Run: headless pygame with SDL's dummy video driver; simulated clock (each Clock.tick advances the game by its frame time, no real sleeping); random seed 0; keys injected as events and as key.get_pressed() state; no mouse input.
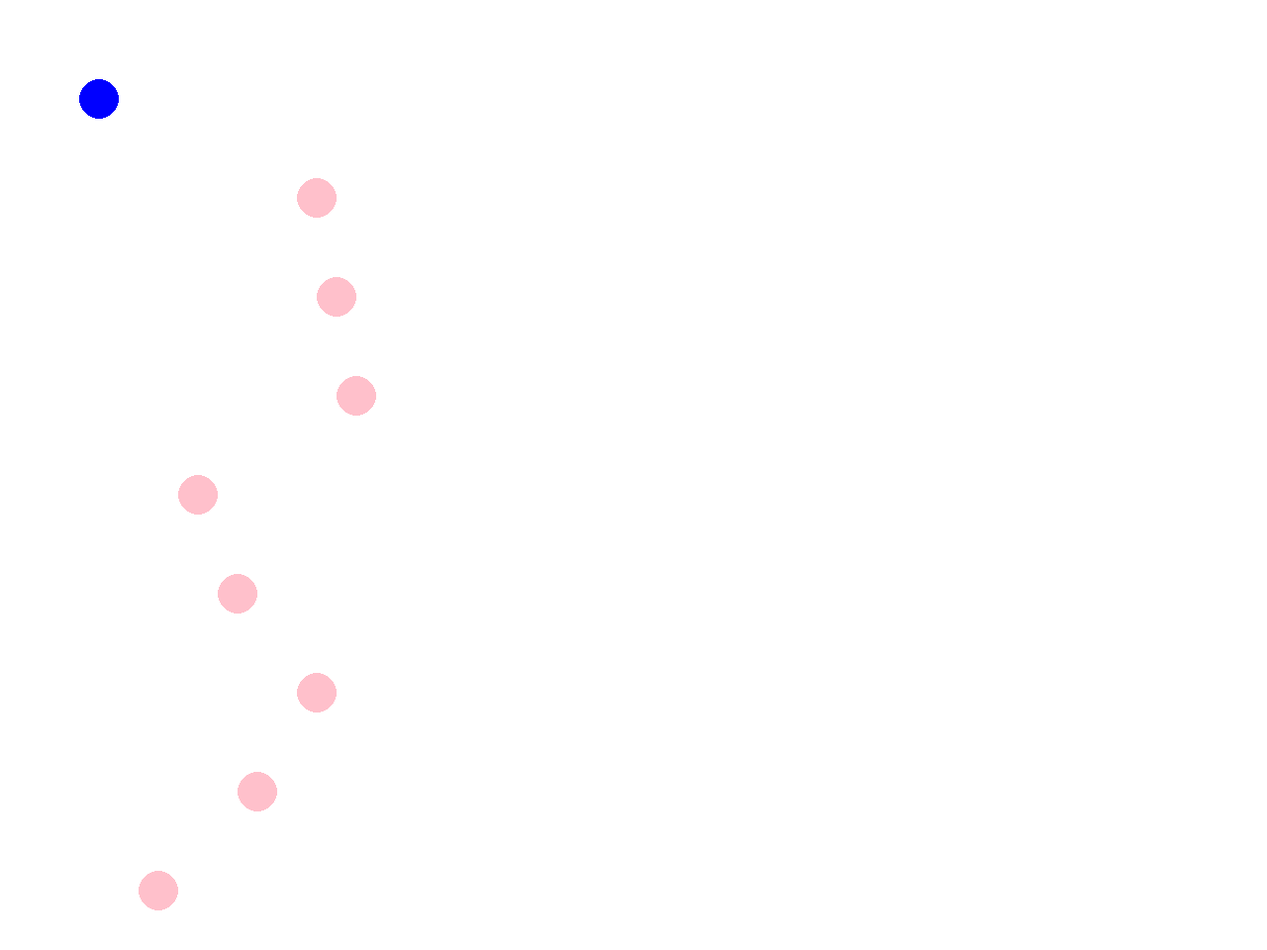
Frame 1 of 4 · flips 1–60 · no input
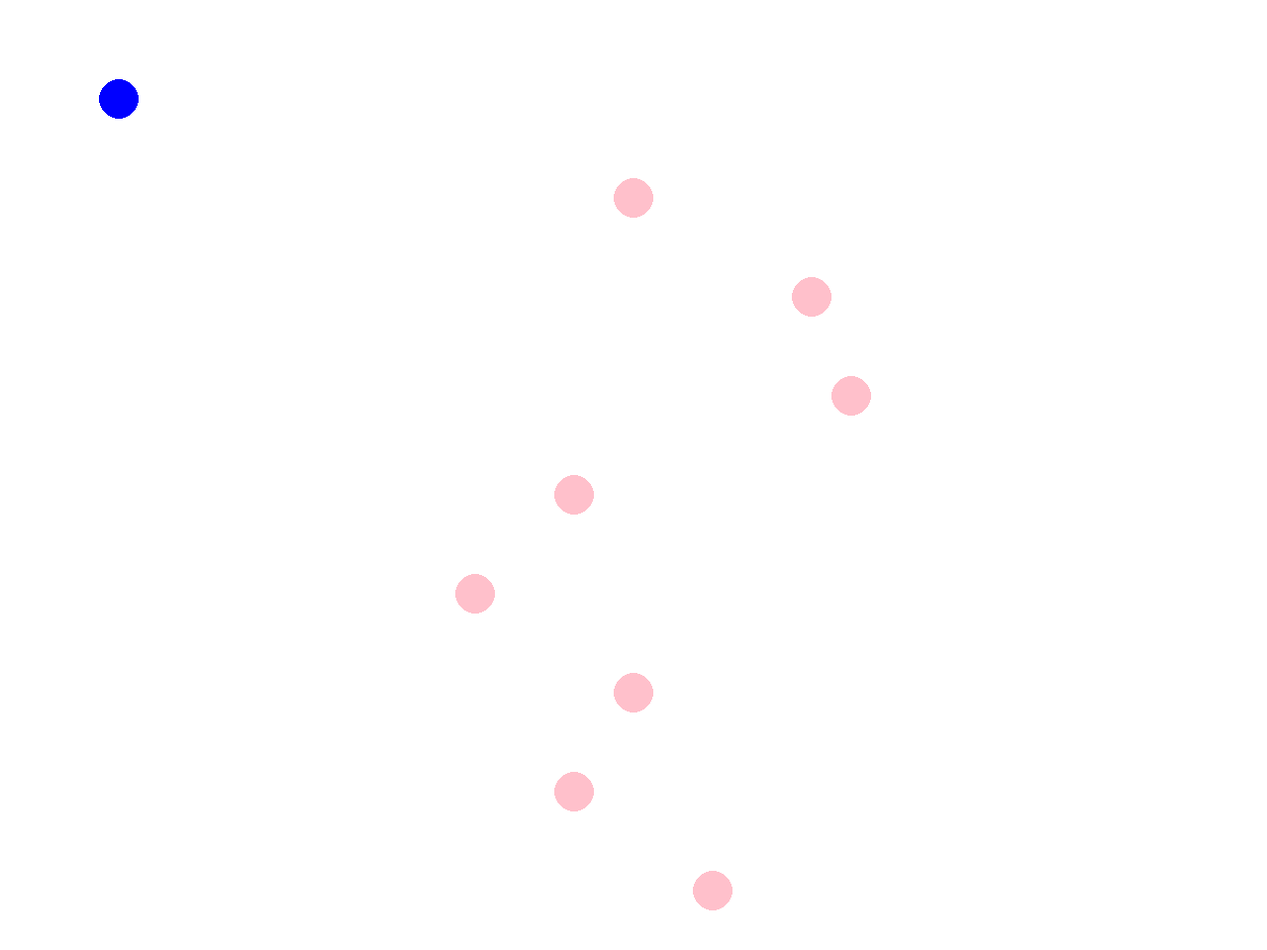
Frame 2 of 4 · flips 61–180 · tapped SPACE, RETURN · held RIGHT (→), D
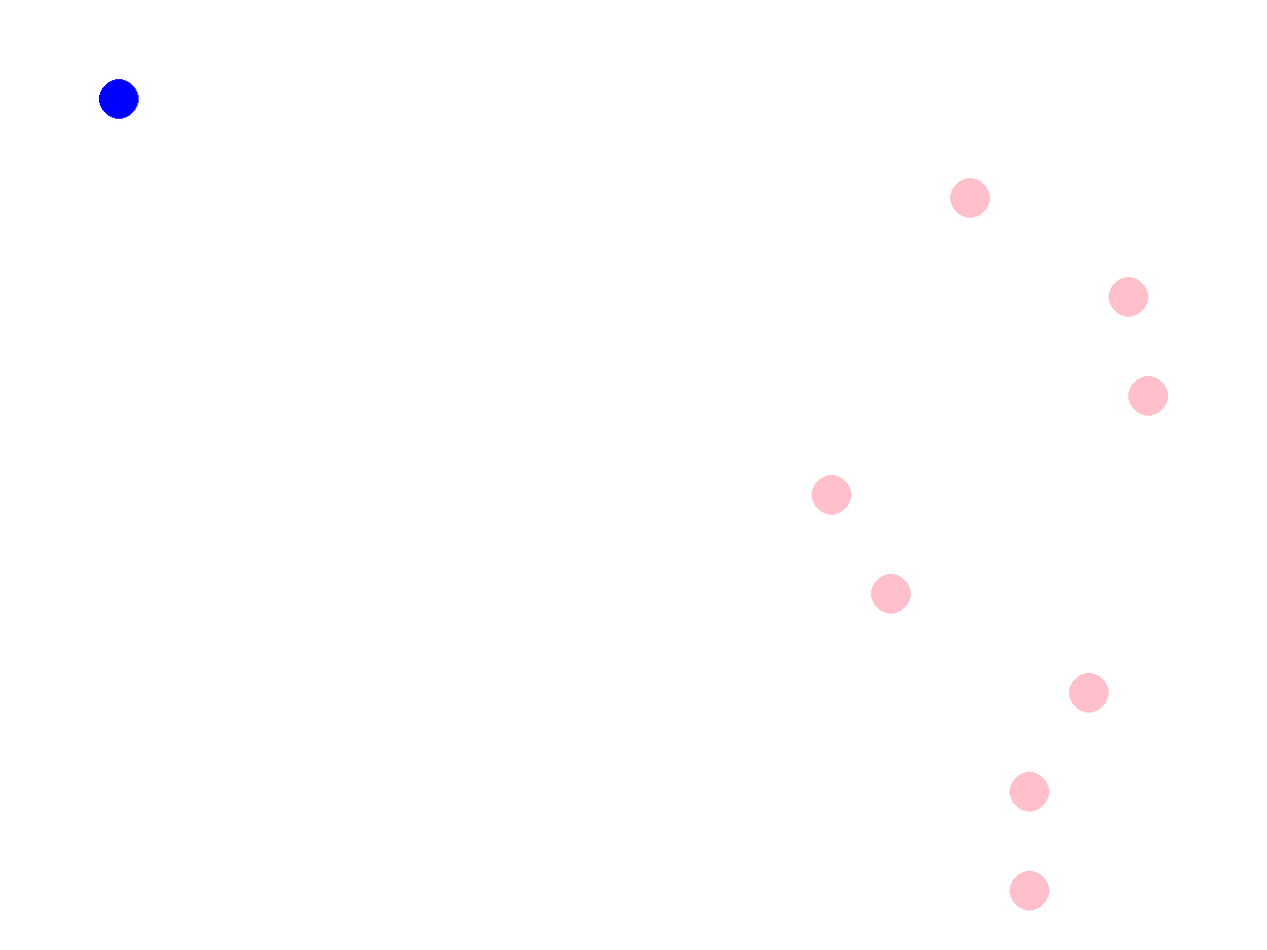
Frame 3 of 4 · flips 181–300 · held DOWN (↓), S
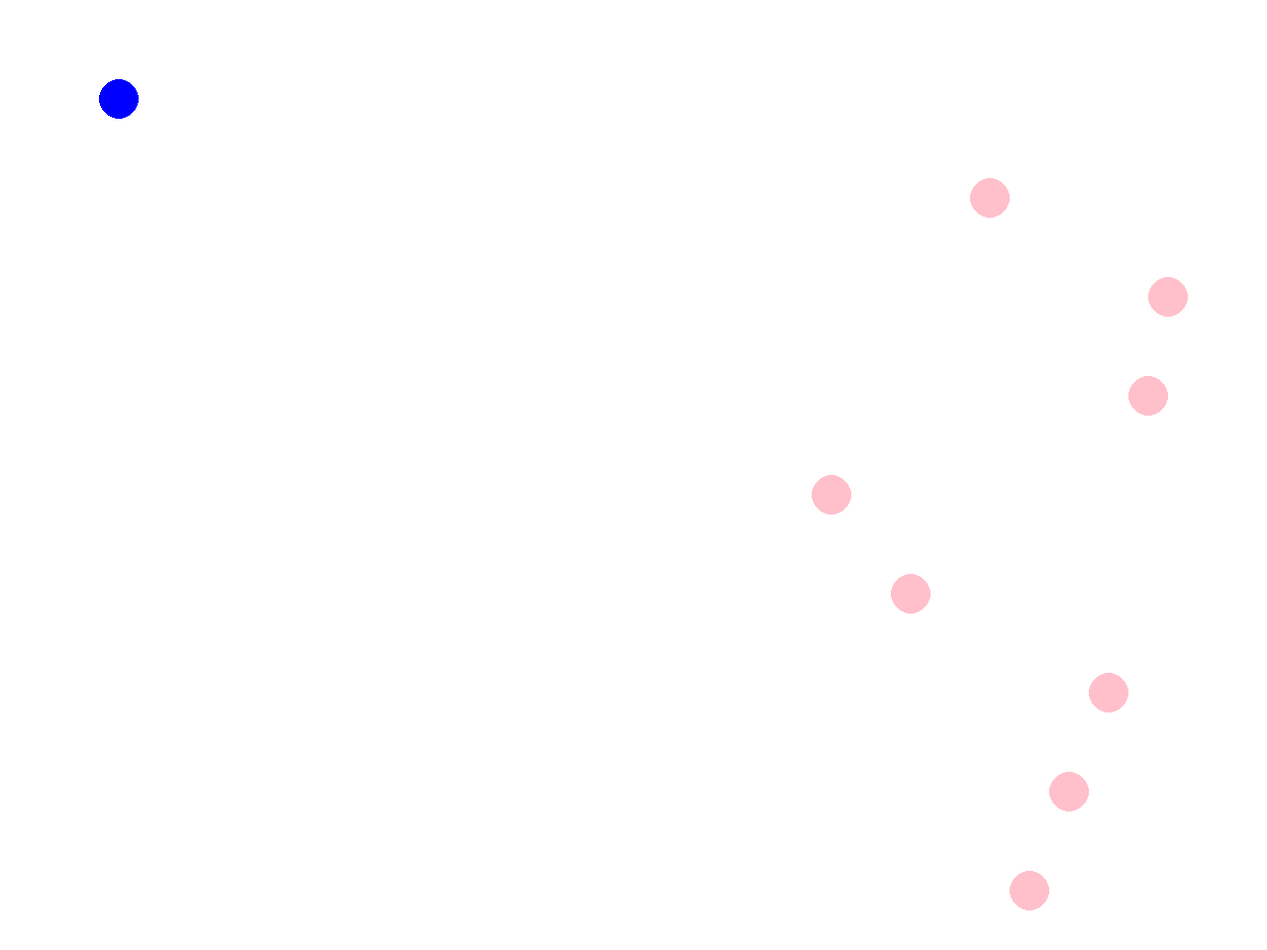
Frame 4 of 4 · flips 301–420 · held LEFT (←), A, UP (↑), W

The pygame program that drew these frames:

import math
import random
import pygame
from pygame.locals import *
from dataclasses import dataclass

MOVE_AMOUNT = 20
MOVE_CHANCE = 0.15

@dataclass
class Racer:
    x: float
    y: float
    color: pygame.Color

    def update(self, surface):
        pass

    def draw(self, surface):
        pygame.draw.circle(surface, self.color, (self.x, self.y), 20)

    def won(self, surface) -> bool:
        return self.x >= surface.get_width() - 100

    def move(self):
        self.x += MOVE_AMOUNT

# A Game object will store all the data about the
# current state of the game.
class Game:

    def __init__(self, surface):

        self.surface = surface

        # Objects list will hold all the objects in the game,
        # which must all have .update() and .draw() methods.
        self.objects = []
        self.computers = []

        self.player = Racer(100, 100, pygame.Color('blue'))
        self.objects.append(self.player)

        for i in range(8):
            computer = Racer(100, 200 + 100*i, pygame.Color('pink'))
            self.computers.append(computer)
            self.objects.append(computer)

        self.screen = 'game'

    def update(self):
        if self.screen != 'game':
            return

        for o in self.objects:
            o.update(self.surface)

        if self.player.won(self.surface):
            print("You win!")
            self.screen = 'win'
        elif self.computer_won():
            print("You lose =(")
            self.screen = 'lose'

        for computer in self.computers:
            if random.random() < MOVE_CHANCE:
                computer.move()

    def draw(self):
        self.surface.fill('white')

        for o in self.objects:
            o.draw(self.surface)

        if self.screen == 'win':
            pygame.draw.circle(self. surface, 'green', (320, 400), 100)

        pygame.display.update()

    def computer_won(self) -> bool:
        for computer in self.computers:
            if computer.won(self.surface):
                return True
        return False

# handle_input handles all user input, and returns True
# if the game should keep running, False if it should quit.
def handle_input(game: Game) -> bool:
    for event in pygame.event.get():
        if event.type == QUIT:
            return False
        elif event.type == KEYDOWN:
            if event.key == K_SPACE:
                game.player.move()

    return True

def main():
    pygame.init()
    surface = pygame.display.set_mode((640*2, 480*2))

    game = Game(surface)

    clock = pygame.time.Clock()

    running = True
    while running:
        game.update()
        game.draw()
        running = handle_input(game)
        clock.tick(40)

    pygame.quit()

main()
